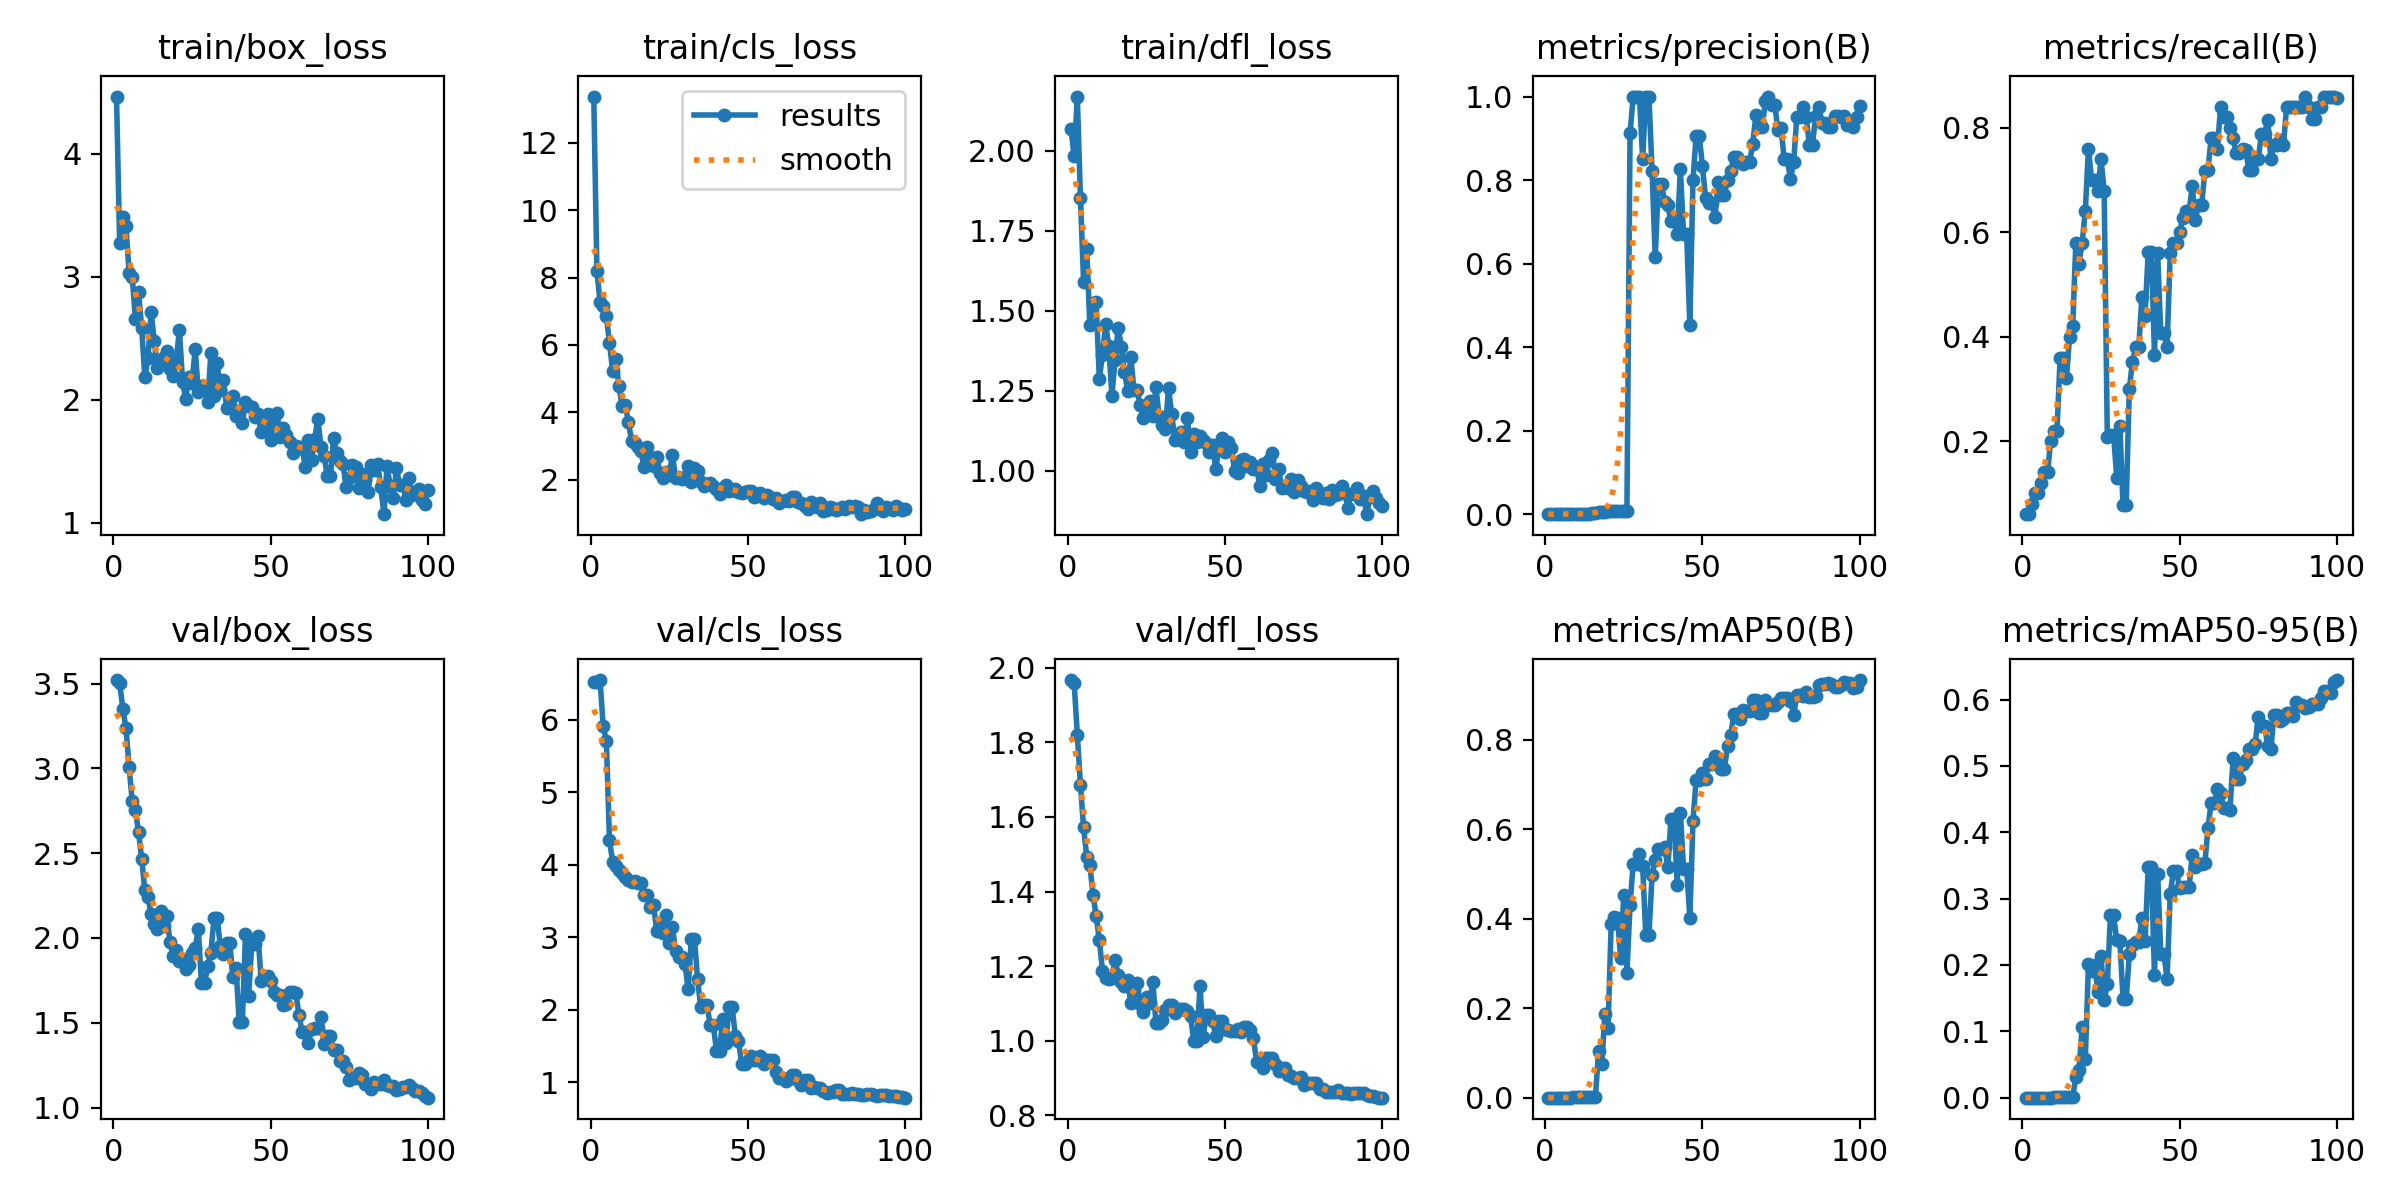

The file beside this chart, header and first rows:
epoch, time, train/box_loss, train/cls_loss, train/dfl_loss, metrics/precision(B), metrics/recall(B), metrics/mAP50(B), metrics/mAP50-95(B), val/box_loss, val/cls_loss, val/dfl_loss, lr/pg0, lr/pg1, lr/pg2
1, 2.094, 4.463, 13.38, 2.067, 0.00022, 0.06, 0.00012, 4e-05, 3.522, 6.516, 1.967, 0.0982, 0.0002, 0.0002
2, 2.53, 3.271, 8.207, 1.983, 0.00022, 0.06, 0.00012, 4e-05, 3.507, 6.524, 1.959, 0.09549, 0.0004951, 0.0004951
3, 2.995, 3.484, 7.275, 2.169, 0.00029, 0.08, 0.00018, 7e-05, 3.352, 6.548, 1.821, 0.09278, 0.0007842, 0.0007842
4, 3.565, 3.41, 7.144, 1.851, 0.00036, 0.1, 0.00024, 7e-05, 3.241, 5.913, 1.685, 0.09007, 0.001067, 0.001067
5, 4.031, 3.031, 6.846, 1.59, 0.00036, 0.1, 0.00024, 0.0001, 3.009, 5.713, 1.572, 0.08734, 0.001345, 0.001345
6, 4.5, 2.998, 6.065, 1.693, 0.00043, 0.12, 0.00029, 0.00013, 2.806, 4.337, 1.493, 0.08462, 0.001616, 0.001616
7, 4.957, 2.655, 5.221, 1.454, 0.00051, 0.14, 0.00036, 0.00015, 2.752, 4.042, 1.47, 0.08188, 0.001881, 0.001881
8, 5.419, 2.876, 5.579, 1.525, 0.00051, 0.14, 0.00037, 0.00018, 2.626, 3.991, 1.391, 0.07914, 0.002141, 0.002141
9, 5.889, 2.582, 4.78, 1.526, 0.00072, 0.2, 0.0006, 0.00024, 2.467, 3.932, 1.334, 0.07639, 0.002394, 0.002394
10, 6.341, 2.181, 4.194, 1.288, 0.0008, 0.22, 0.00065, 0.00034, 2.283, 3.895, 1.27, 0.07364, 0.002642, 0.002642
11, 6.792, 2.336, 4.208, 1.361, 0.0008, 0.22, 0.00074, 0.00042, 2.243, 3.839, 1.188, 0.07088, 0.002883, 0.002883
12, 7.256, 2.716, 3.726, 1.458, 0.0013, 0.36, 0.00133, 0.00058, 2.14, 3.789, 1.167, 0.06812, 0.003119, 0.003119
13, 7.719, 2.473, 3.141, 1.389, 0.0013, 0.36, 0.00154, 0.00061, 2.08, 3.769, 1.165, 0.06535, 0.003349, 0.003349
14, 8.171, 2.254, 3.099, 1.234, 0.00116, 0.32, 0.00132, 0.00063, 2.052, 3.783, 1.168, 0.06257, 0.003572, 0.003572
15, 8.614, 2.312, 2.969, 1.347, 0.00188, 0.4, 0.00247, 0.00104, 2.161, 3.755, 1.217, 0.05979, 0.00379, 0.00379
16, 9.071, 2.347, 2.838, 1.448, 0.00265, 0.42, 0.00264, 0.00118, 2.073, 3.753, 1.177, 0.057, 0.004002, 0.004002
17, 9.539, 2.398, 2.364, 1.388, 0.00557, 0.58, 0.1047, 0.03066, 2.131, 3.58, 1.158, 0.05421, 0.004208, 0.004208
18, 9.984, 2.253, 2.963, 1.309, 0.00541, 0.54, 0.07612, 0.04237, 1.975, 3.586, 1.146, 0.05141, 0.004408, 0.004408
19, 10.44, 2.196, 2.676, 1.25, 0.00659, 0.58, 0.186, 0.1061, 1.893, 3.42, 1.162, 0.0486, 0.004602, 0.004602
20, 10.9, 2.333, 2.406, 1.355, 0.00752, 0.64, 0.1548, 0.05761, 1.928, 3.449, 1.101, 0.04579, 0.00479, 0.00479
21, 11.35, 2.562, 2.68, 1.253, 0.00889, 0.76, 0.3882, 0.2008, 1.864, 3.091, 1.132, 0.04297, 0.004972, 0.004972
22, 11.83, 2.143, 2.204, 1.253, 0.00876, 0.7, 0.4027, 0.1912, 1.879, 3.163, 1.154, 0.04015, 0.005149, 0.005149
23, 12.39, 2.003, 2.053, 1.205, 0.00834, 0.7, 0.4019, 0.2, 1.816, 3.055, 1.097, 0.03732, 0.005319, 0.005319
24, 12.83, 2.188, 2.215, 1.166, 0.00869, 0.68, 0.3124, 0.1589, 1.843, 3.303, 1.077, 0.03448, 0.005483, 0.005483
25, 13.26, 2.131, 2.14, 1.206, 0.00878, 0.74, 0.4531, 0.214, 1.91, 2.929, 1.118, 0.03164, 0.005642, 0.005642
26, 13.71, 2.415, 2.733, 1.218, 0.00779, 0.68, 0.2793, 0.1465, 1.938, 3.145, 1.102, 0.02879, 0.005794, 0.005794
27, 14.15, 2.063, 2.054, 1.17, 0.9121, 0.2079, 0.4307, 0.1712, 2.053, 2.812, 1.159, 0.02594, 0.005941, 0.005941
28, 14.58, 2.113, 2.077, 1.26, 1, 0.2113, 0.5228, 0.2749, 1.732, 2.723, 1.047, 0.02308, 0.006081, 0.006081
29, 15.01, 2.092, 2.013, 1.17, 1, 0.2113, 0.5228, 0.2749, 1.732, 2.723, 1.047, 0.02022, 0.006216, 0.006216
30, 15.5, 1.978, 2.085, 1.144, 1, 0.13, 0.5455, 0.2373, 1.837, 2.637, 1.054, 0.01734, 0.006345, 0.006345
31, 15.96, 2.381, 2.402, 1.131, 0.8507, 0.2283, 0.5176, 0.2359, 1.914, 2.282, 1.082, 0.01447, 0.006468, 0.006468
32, 16.42, 2.026, 1.923, 1.258, 1, 0.07757, 0.3636, 0.1484, 2.118, 2.983, 1.097, 0.01158, 0.006584, 0.006584
33, 16.84, 2.295, 2.336, 1.177, 1, 0.07757, 0.3636, 0.1484, 2.118, 2.983, 1.097, 0.008695, 0.006695, 0.006695
34, 17.29, 2.079, 2.263, 1.097, 0.8222, 0.3, 0.4972, 0.216, 1.95, 2.427, 1.075, 0.006733, 0.006733, 0.006733
35, 17.73, 2.161, 1.923, 1.111, 0.6152, 0.352, 0.5319, 0.2298, 1.907, 2.036, 1.085, 0.006634, 0.006634, 0.006634
36, 18.17, 1.932, 1.804, 1.122, 0.7911, 0.38, 0.5547, 0.2351, 1.969, 2.068, 1.086, 0.006535, 0.006535, 0.006535
37, 18.6, 1.944, 1.877, 1.089, 0.7911, 0.38, 0.5547, 0.2351, 1.969, 2.068, 1.086, 0.006436, 0.006436, 0.006436
38, 19.05, 2.032, 1.891, 1.166, 0.7486, 0.4764, 0.5603, 0.2711, 1.77, 1.796, 1.081, 0.006337, 0.006337, 0.006337
39, 19.53, 1.864, 1.818, 1.057, 0.7394, 0.44, 0.5145, 0.2361, 1.826, 1.793, 1.067, 0.006238, 0.006238, 0.006238
40, 19.96, 1.905, 1.724, 1.116, 0.701, 0.5628, 0.6219, 0.3472, 1.503, 1.437, 1, 0.006139, 0.006139, 0.006139
41, 20.41, 1.809, 1.565, 1.089, 0.701, 0.5628, 0.6219, 0.3472, 1.503, 1.437, 1, 0.00604, 0.00604, 0.00604
42, 20.86, 1.982, 1.761, 1.11, 0.67, 0.3656, 0.4752, 0.1846, 2.025, 1.881, 1.147, 0.005941, 0.005941, 0.005941
43, 21.32, 1.947, 1.853, 1.097, 0.8263, 0.56, 0.6367, 0.3379, 1.66, 1.541, 1.011, 0.005842, 0.005842, 0.005842
44, 21.77, 1.942, 1.654, 1.086, 0.6702, 0.4066, 0.5119, 0.2166, 1.966, 2.038, 1.069, 0.005743, 0.005743, 0.005743
45, 22.21, 1.861, 1.703, 1.06, 0.6702, 0.4066, 0.5119, 0.2166, 1.966, 2.038, 1.069, 0.005644, 0.005644, 0.005644
46, 22.65, 1.883, 1.733, 1.081, 0.454, 0.38, 0.4019, 0.1792, 2.012, 1.64, 1.053, 0.005545, 0.005545, 0.005545
47, 23.2, 1.734, 1.645, 1.006, 0.7995, 0.56, 0.6176, 0.3071, 1.743, 1.569, 1.011, 0.005446, 0.005446, 0.005446
48, 23.65, 1.791, 1.602, 1.07, 0.9063, 0.5802, 0.7104, 0.3415, 1.777, 1.261, 1.053, 0.005347, 0.005347, 0.005347
49, 24.1, 1.885, 1.636, 1.101, 0.9063, 0.5802, 0.7104, 0.3415, 1.777, 1.261, 1.053, 0.005248, 0.005248, 0.005248
50, 24.56, 1.67, 1.677, 1.058, 0.8336, 0.6011, 0.7254, 0.3156, 1.746, 1.3, 1.031, 0.005149, 0.005149, 0.005149
51, 25.01, 1.811, 1.658, 1.089, 0.7581, 0.6268, 0.7115, 0.3172, 1.684, 1.36, 1.029, 0.00505, 0.00505, 0.00505
52, 25.47, 1.893, 1.498, 1.072, 0.7441, 0.6399, 0.746, 0.317, 1.661, 1.308, 1.027, 0.004951, 0.004951, 0.004951
53, 25.9, 1.698, 1.523, 0.998, 0.7441, 0.6399, 0.746, 0.317, 1.661, 1.308, 1.027, 0.004852, 0.004852, 0.004852
54, 26.34, 1.77, 1.598, 0.9922, 0.7106, 0.6877, 0.7626, 0.3655, 1.606, 1.358, 1.033, 0.004753, 0.004753, 0.004753
55, 26.8, 1.717, 1.456, 1.033, 0.796, 0.6243, 0.7459, 0.347, 1.612, 1.258, 1.023, 0.004654, 0.004654, 0.004654
56, 27.24, 1.66, 1.554, 1.036, 0.7653, 0.6524, 0.735, 0.3528, 1.679, 1.305, 1.036, 0.004555, 0.004555, 0.004555
57, 27.67, 1.566, 1.479, 1.014, 0.7653, 0.6524, 0.735, 0.3528, 1.679, 1.305, 1.036, 0.004456, 0.004456, 0.004456
58, 28.13, 1.622, 1.42, 1.027, 0.7993, 0.7167, 0.7852, 0.353, 1.675, 1.306, 1.028, 0.004357, 0.004357, 0.004357
59, 28.57, 1.617, 1.464, 1.005, 0.8222, 0.72, 0.8091, 0.406, 1.547, 1.148, 1.007, 0.004258, 0.004258, 0.004258
60, 29.02, 1.606, 1.305, 1.012, 0.8564, 0.78, 0.8578, 0.4438, 1.448, 1.06, 0.943, 0.004159, 0.004159, 0.004159
... 40 more rows
